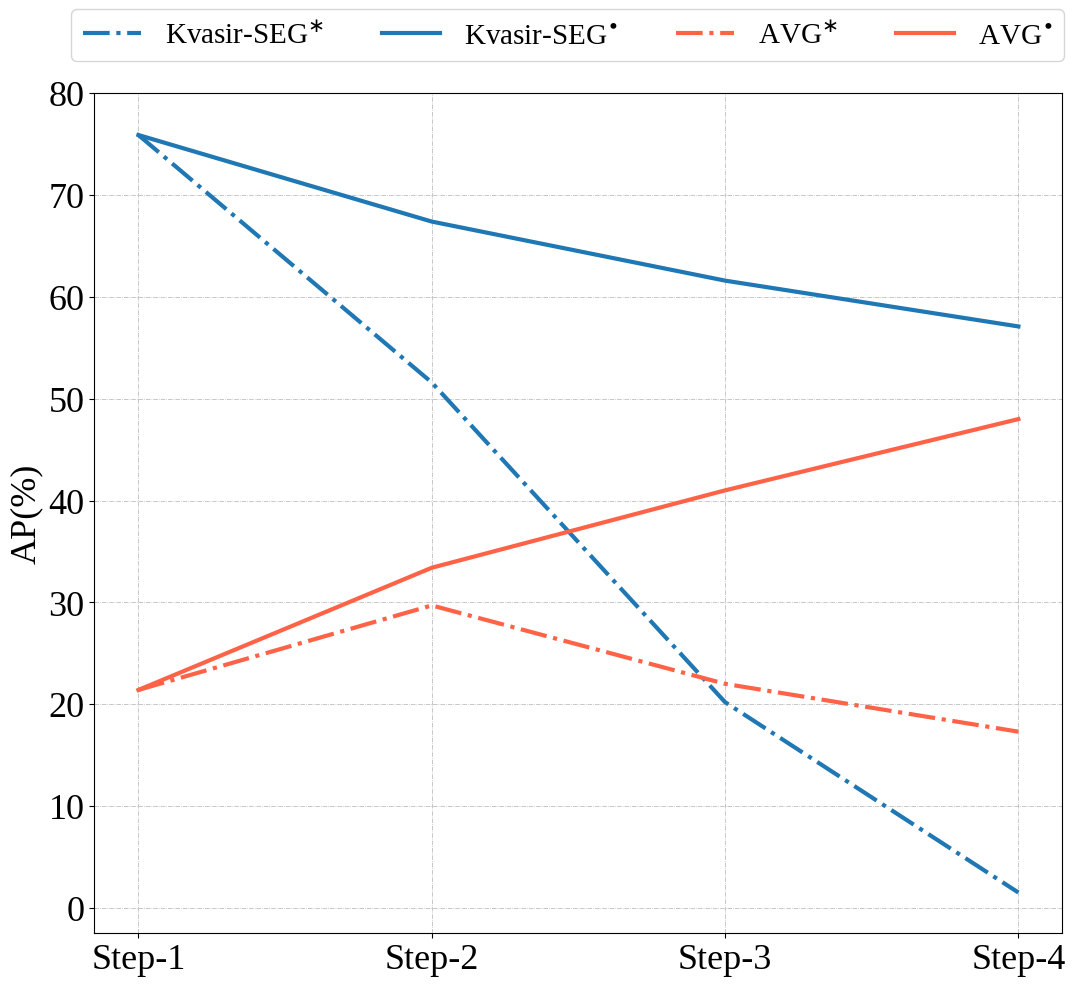

Source code (Python):
import numpy as np
import matplotlib as mpl

import matplotlib.pyplot as plt
plt.rc('font',family='liberation Serif')
from numpy.core.fromnumeric import size
# plt.style.use(['science','ieee','no-latex'])

x = np.linspace(0,3,4)

xx = ['Kvasir_Seg', 'BCCD', 'CPM-17', 'DFUC', 'ISIC2016', 'ADNI', 'LUNA16', 'TBX11k', 'TN3K']

# y = np.array([  [0.759, 0.031, 0.064, 0.000, 0.214],
#                 [0.516, 0.496, 0.175, 0.000, 0.297],
#                 [0.202, 0.072, 0.606, 0.000, 0.220],
#                 [0.015, 0.022, 0.167, 0.488, 0.173],
[0.759, 0.031, 0.064, 0.000]
[0.674, 0.508, 0.154, 0.000]
[0.616, 0.417, 0.605, 0.000]
[0.571, 0.377, 0.492, 0.478]


y = np.array([  [75.9, 03.1, 06.4, 00.0, 21.4, 75.9, 03.1, 06.4, 00.0, 21.4],
                [51.6, 49.6, 17.5, 00.0, 29.7, 67.4, 50.8, 15.4, 00.0, 33.4],
                [20.2, 07.2, 60.6, 00.0, 22.0, 61.6, 41.7, 60.5, 00.0, 41.0],
                [01.5, 02.2, 16.7, 48.8, 17.3, 57.1, 37.7, 49.2, 47.8, 48.0]])
# plt.figure()



height = 10
width = 1.1*height

fig, ax = plt.subplots()
# fig.subplots_adjust(left=.075, bottom=.1, right=.99, top=.99)
fig.subplots_adjust(left=.09, bottom=.05, right=.97, top=.89)

plt.xticks(np.linspace(0,3,4),fontsize=26)

# ax.set_xlabel(['zero-shot', '1-shot','10-shot', '100-shot', 'full-data'], fontsize=20,)
ax.set_xticklabels(['Step-1', 'Step-2','Step-3', 'Step-4'], rotation = 0, fontsize=26)


plt.ylim((-2.5,77.5))
plt.yticks(np.linspace(0,80,9,),fontsize=26)
plt.grid(linestyle='-.', linewidth = 0.5)
# set tick labels

# plt.title('')
# plt.xlabel('shot', fontsize=24)
plt.ylabel('AP(%)', fontsize=26)



l1,  = plt.plot(x, y[:,0], '-.', marker=' ', label='Kvasir-SEG$^{\\ast}$', linewidth=3, ms=3.8, color='tab:blue')
# l2,  = plt.plot(x, y[:,1], '-.', marker=' ', label='DFUC',       linewidth=3, ms=3.8, color='g')
# l3,  = plt.plot(x, y[:,2], '-.', marker=' ', label='TN3K',       linewidth=3, ms=3.8, color='c')
# l4,  = plt.plot(x, y[:,3], '-.', marker=' ', label='ADNI',       linewidth=3, ms=3.8, color='m')

l6,  = plt.plot(x, y[:,5], '-',  marker=' ', label='Kvasir-SEG$^{\\bullet}$', linewidth=3, ms=3.8, color='tab:blue')
l5,  = plt.plot(x, y[:,4], '-.', marker=' ', label='AVG$^{\\ast}$',        linewidth=3, ms=3.8, color='tomato')

# l7,  = plt.plot(x, y[:,6], '-',  marker=' ', label='DFUC',       linewidth=3, ms=3.8, color='g')
# l8,  = plt.plot(x, y[:,7], '-',  marker=' ', label='TN3K',       linewidth=3, ms=3.8, color='c')
# l9,  = plt.plot(x, y[:,8], '-',  marker=' ', label='ADNI',       linewidth=3, ms=3.8, color='m')
l10, = plt.plot(x, y[:,9], '-',  marker=' ', label='AVG$^{\\bullet}$',        linewidth=3, ms=3.8, color='tomato')


# plt.legend(loc='best',fontsize=16, ncol=5)

plt.legend(loc=2, fontsize=21, ncol=4, bbox_to_anchor=(-0.024, 1.1), borderaxespad = 0.) 


fig.set_size_inches(width, height)
fig.savefig('seq_task.pdf',dpi=300)

plt.show()